Image classification data set "input" (Likhitha462/Plant-leaf-disease-detection-using-deep-learning.github.io on GitHub). Class labels (3): bacterial leaf blight, brown spot, leaf smut.

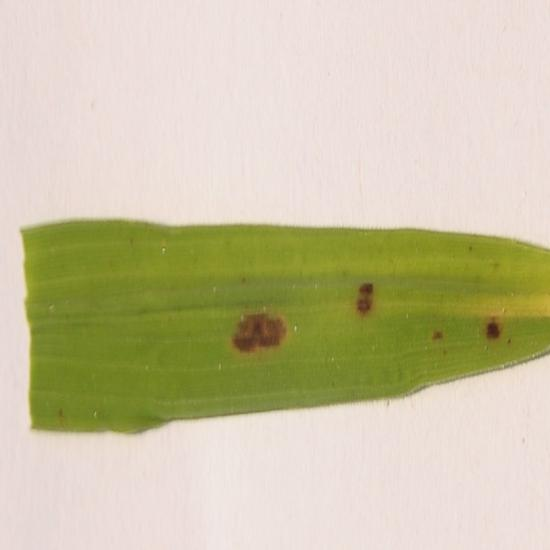
Label: brown spot

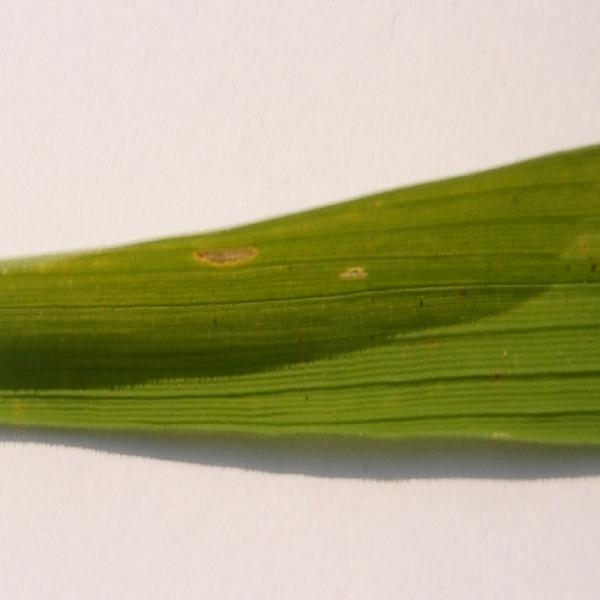
Label: bacterial leaf blight

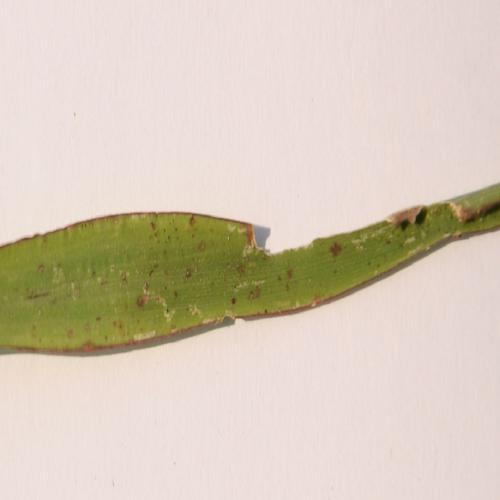
Label: leaf smut

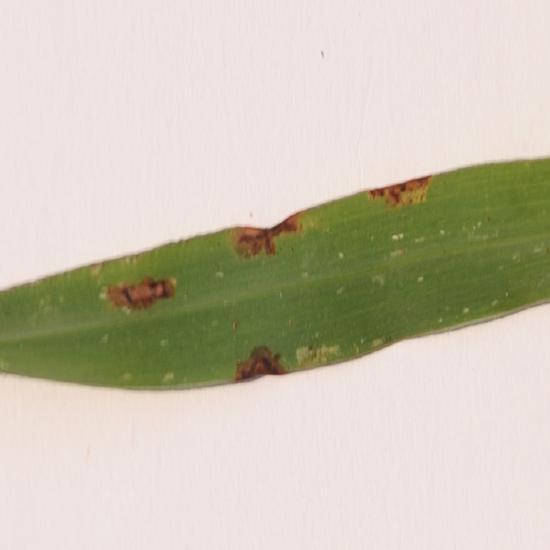
Label: brown spot

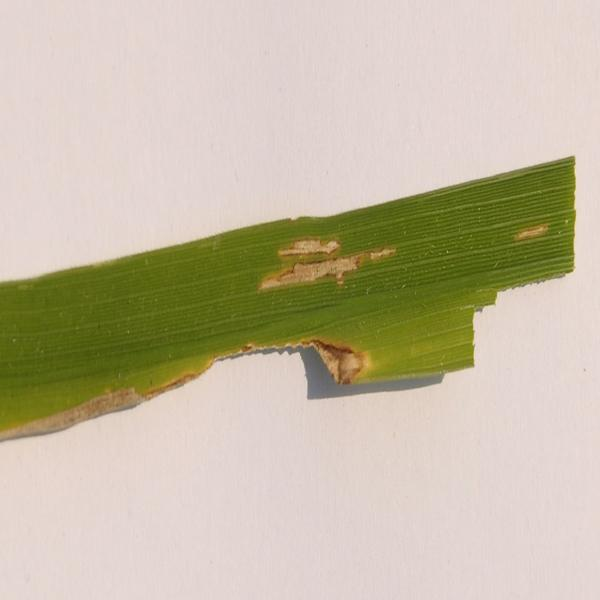
Label: bacterial leaf blight

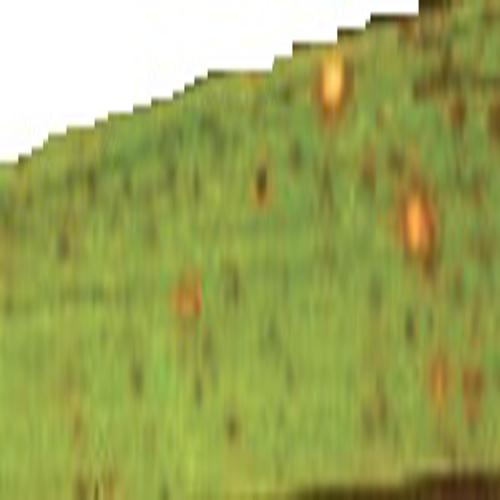
Label: leaf smut
